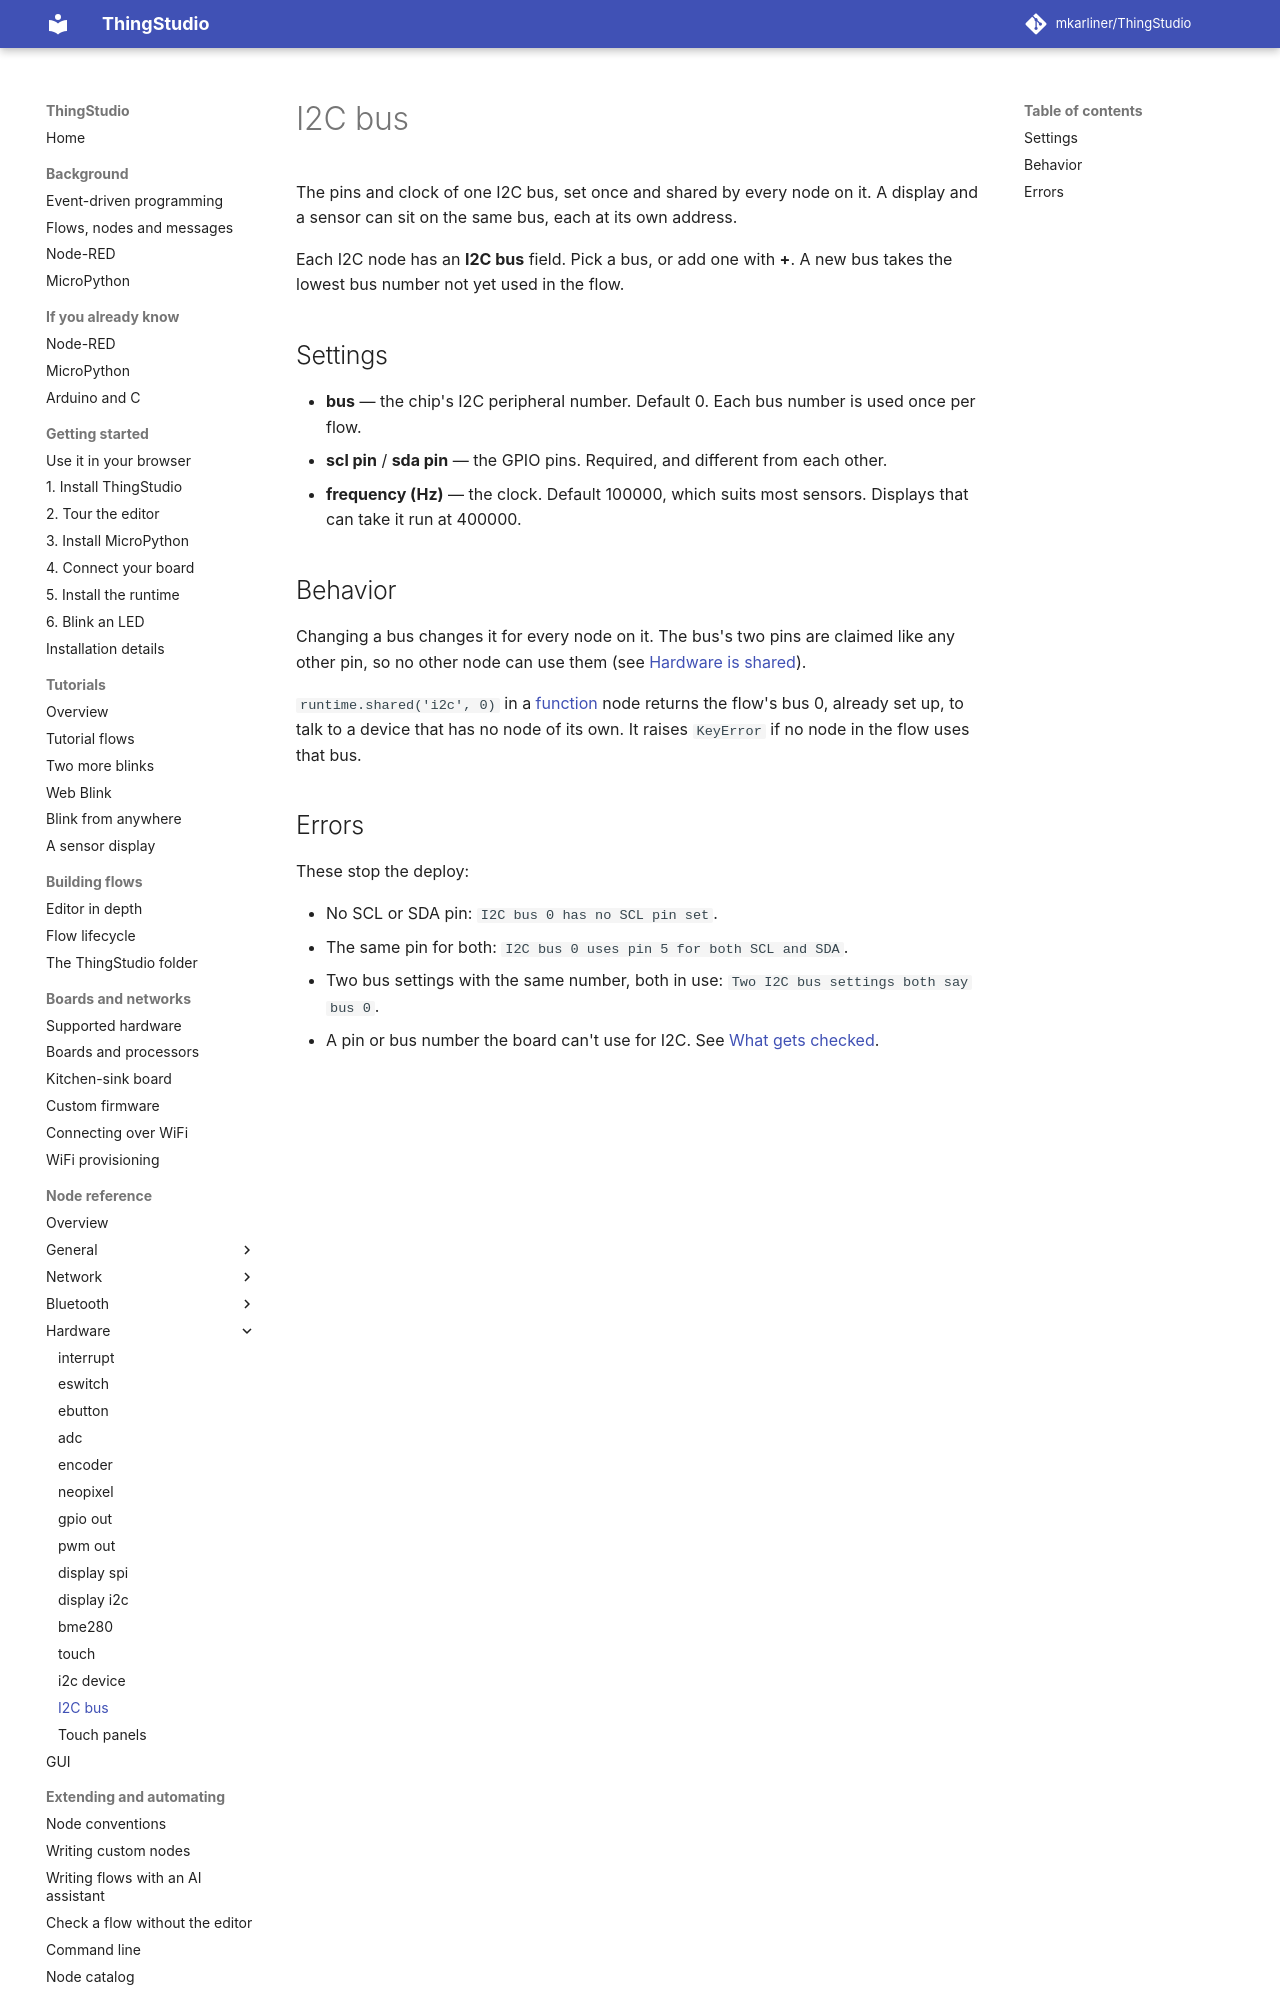

repository: mkarliner/ThingStudio · page: nodes/i2c-bus/index.html · generator: mkdocs

# I2C bus

The pins and clock of one I2C bus, set once and shared by every node on it. A display and a sensor can sit on the
same bus, each at its own address.

Each I2C node has an **I2C bus** field. Pick a bus, or add one with **+**. A new bus takes the lowest bus number not
yet used in the flow.

## Settings

- **bus** — the chip's I2C peripheral number. Default 0. Each bus number is used once per flow.
- **scl pin** / **sda pin** — the GPIO pins. Required, and different from each other.
- **frequency (Hz)** — the clock. Default 100000, which suits most sensors. Displays that can take it run at 400000.

## Behavior

Changing a bus changes it for every node on it. The bus's two pins are claimed like any other pin, so no other node
can use them (see [Hardware is shared](index.md#hardware-is-shared)).

`runtime.shared('i2c', 0)` in a [function](function.md) node returns the flow's bus 0, already set up, to talk to a
device that has no node of its own. It raises `KeyError` if no node in the flow uses that bus.
